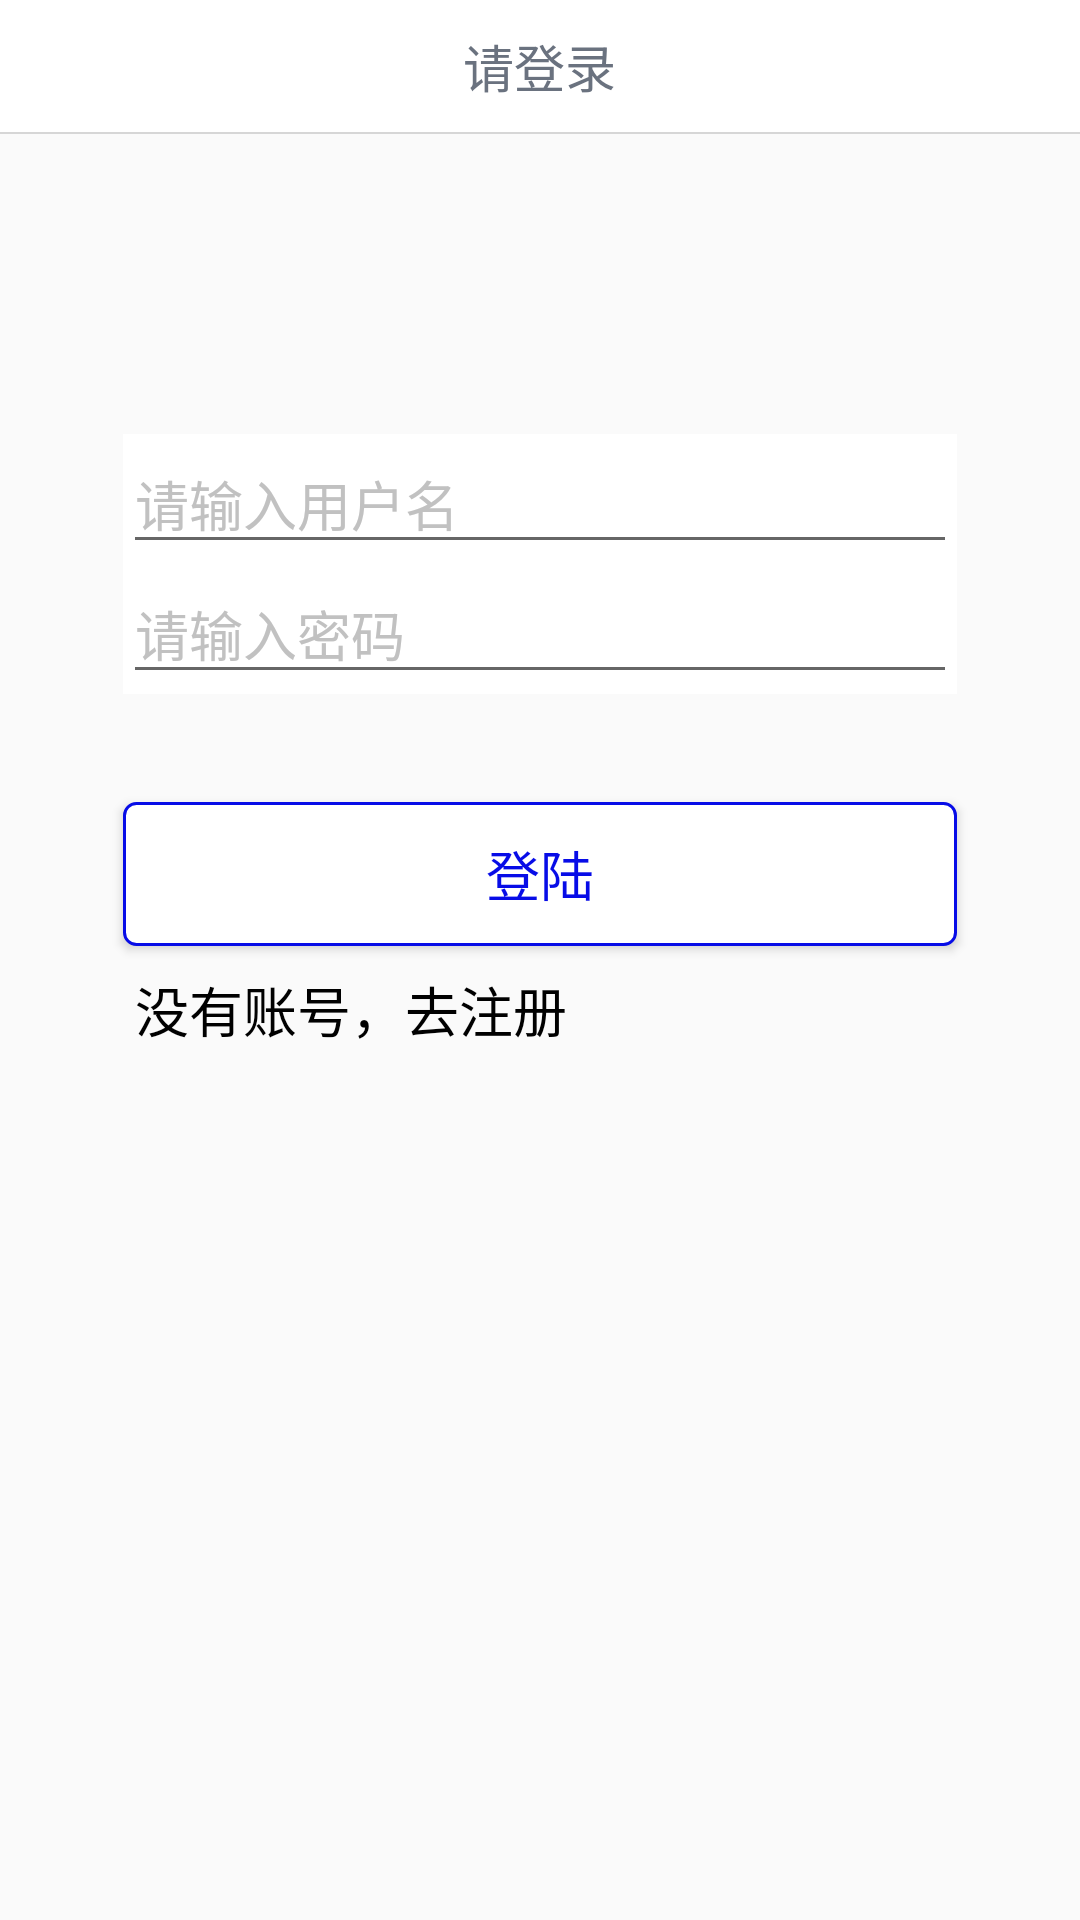

Write the Android layout XML for this screen, with the resource values it uses.
<!-- AndroidManifest.xml: application theme AppTheme -->
<!-- res/layout/activity_login.xml -->
<?xml version="1.0" encoding="utf-8"?>
<LinearLayout xmlns:android="http://schemas.android.com/apk/res/android"
    android:layout_width="match_parent"
    android:layout_height="match_parent"
    android:background="@color/setting_background"
    android:orientation="vertical">

    <RelativeLayout
        android:id="@+id/setting_header"
        android:layout_width="fill_parent"
        android:layout_height="44dp"
        android:background="@color/white">

        <ImageView
            android:id="@+id/change_info_back"
            android:layout_width="26dp"
            android:layout_height="26dp"
            android:layout_alignParentLeft="true"
            android:layout_centerVertical="true"
            android:layout_marginLeft="16dp"
            android:clickable="true"
            android:src="@drawable/topbar_back_black" />

        <TextView
            android:layout_width="wrap_content"
            android:layout_height="wrap_content"
            android:layout_centerInParent="true"
            android:text="@string/login"
            android:textColor="@color/tab_text_color"
            android:textSize="17sp" />
    </RelativeLayout>

    <View
        android:layout_width="fill_parent"
        android:layout_height="0.5dp"
        android:alpha="0.5"
        android:background="@color/setting_header_divider" />

    <LinearLayout
        android:layout_width="match_parent"
        android:layout_height="wrap_content"
        android:layout_marginLeft="41dp"
        android:layout_marginRight="41dp"
        android:layout_marginTop="100dp"
        android:background="@color/white"
        android:orientation="vertical">

        <EditText
            android:id="@+id/username_tx"
            android:layout_width="fill_parent"
            android:layout_height="wrap_content"
            android:layout_centerVertical="true"
            android:hint="请输入用户名"
            android:imeOptions="actionNext"
            android:inputType="phone"
            android:textSize="18sp"
            android:textColor="@color/black"
            android:textColorHint="@color/content_color"/>

        <EditText
            android:id="@+id/password_tx"
            android:layout_width="fill_parent"
            android:layout_height="wrap_content"
            android:layout_centerVertical="true"
            android:hint="请输入密码"
            android:imeOptions="actionSend"
            android:textSize="18sp"
            android:textColor="@color/black"
            android:textColorHint="@color/content_color"/>
    </LinearLayout>

    <Button
        android:id="@+id/login_btn"
        android:layout_width="fill_parent"
        android:layout_height="wrap_content"
        android:layout_marginLeft="41dp"
        android:layout_marginRight="41dp"
        android:layout_marginTop="36dp"
        android:background="@drawable/new_blog_background"
        android:textColor="@color/load_logo"
        android:textSize="18sp"
        android:text="登陆" />

    <TextView
        android:id="@+id/register_tx"
        android:layout_width="match_parent"
        android:layout_height="wrap_content"
        android:layout_marginLeft="45dp"
        android:layout_marginRight="45dp"
        android:layout_marginTop="8dp"
        android:text="没有账号，去注册"
        android:textSize="18sp"
        android:textColor="@color/black"/>
</LinearLayout>
<!-- resources referenced by this layout -->
<resources>
  <color name="black">#000000</color>
  <color name="content_color">#c1c1c1</color>
  <color name="load_logo">#070ce7</color>
  <color name="setting_background">#fafafa</color>
  <color name="setting_header_divider">#b2b2b2</color>
  <color name="tab_text_color">#6A727F</color>
  <color name="white">#ffffff</color>
  <!-- drawable new_blog_background (drawable-v24) -->
  <?xml version="1.0" encoding="utf-8"?>
  <shape xmlns:android="http://schemas.android.com/apk/res/android" 
      android:shape="rectangle"  >
      <corners android:radius="4dp" />
  	<solid android:color="@color/white" />
  	<stroke android:color="@color/load_logo" android:width="1dp" />
  </shape>
  <string name="login">请登录</string>
  <style name="AppTheme" parent="AppBaseTheme" />
  <style name="AppBaseTheme" parent="Theme.AppCompat.Light.NoActionBar">
          
      </style>
</resources>
